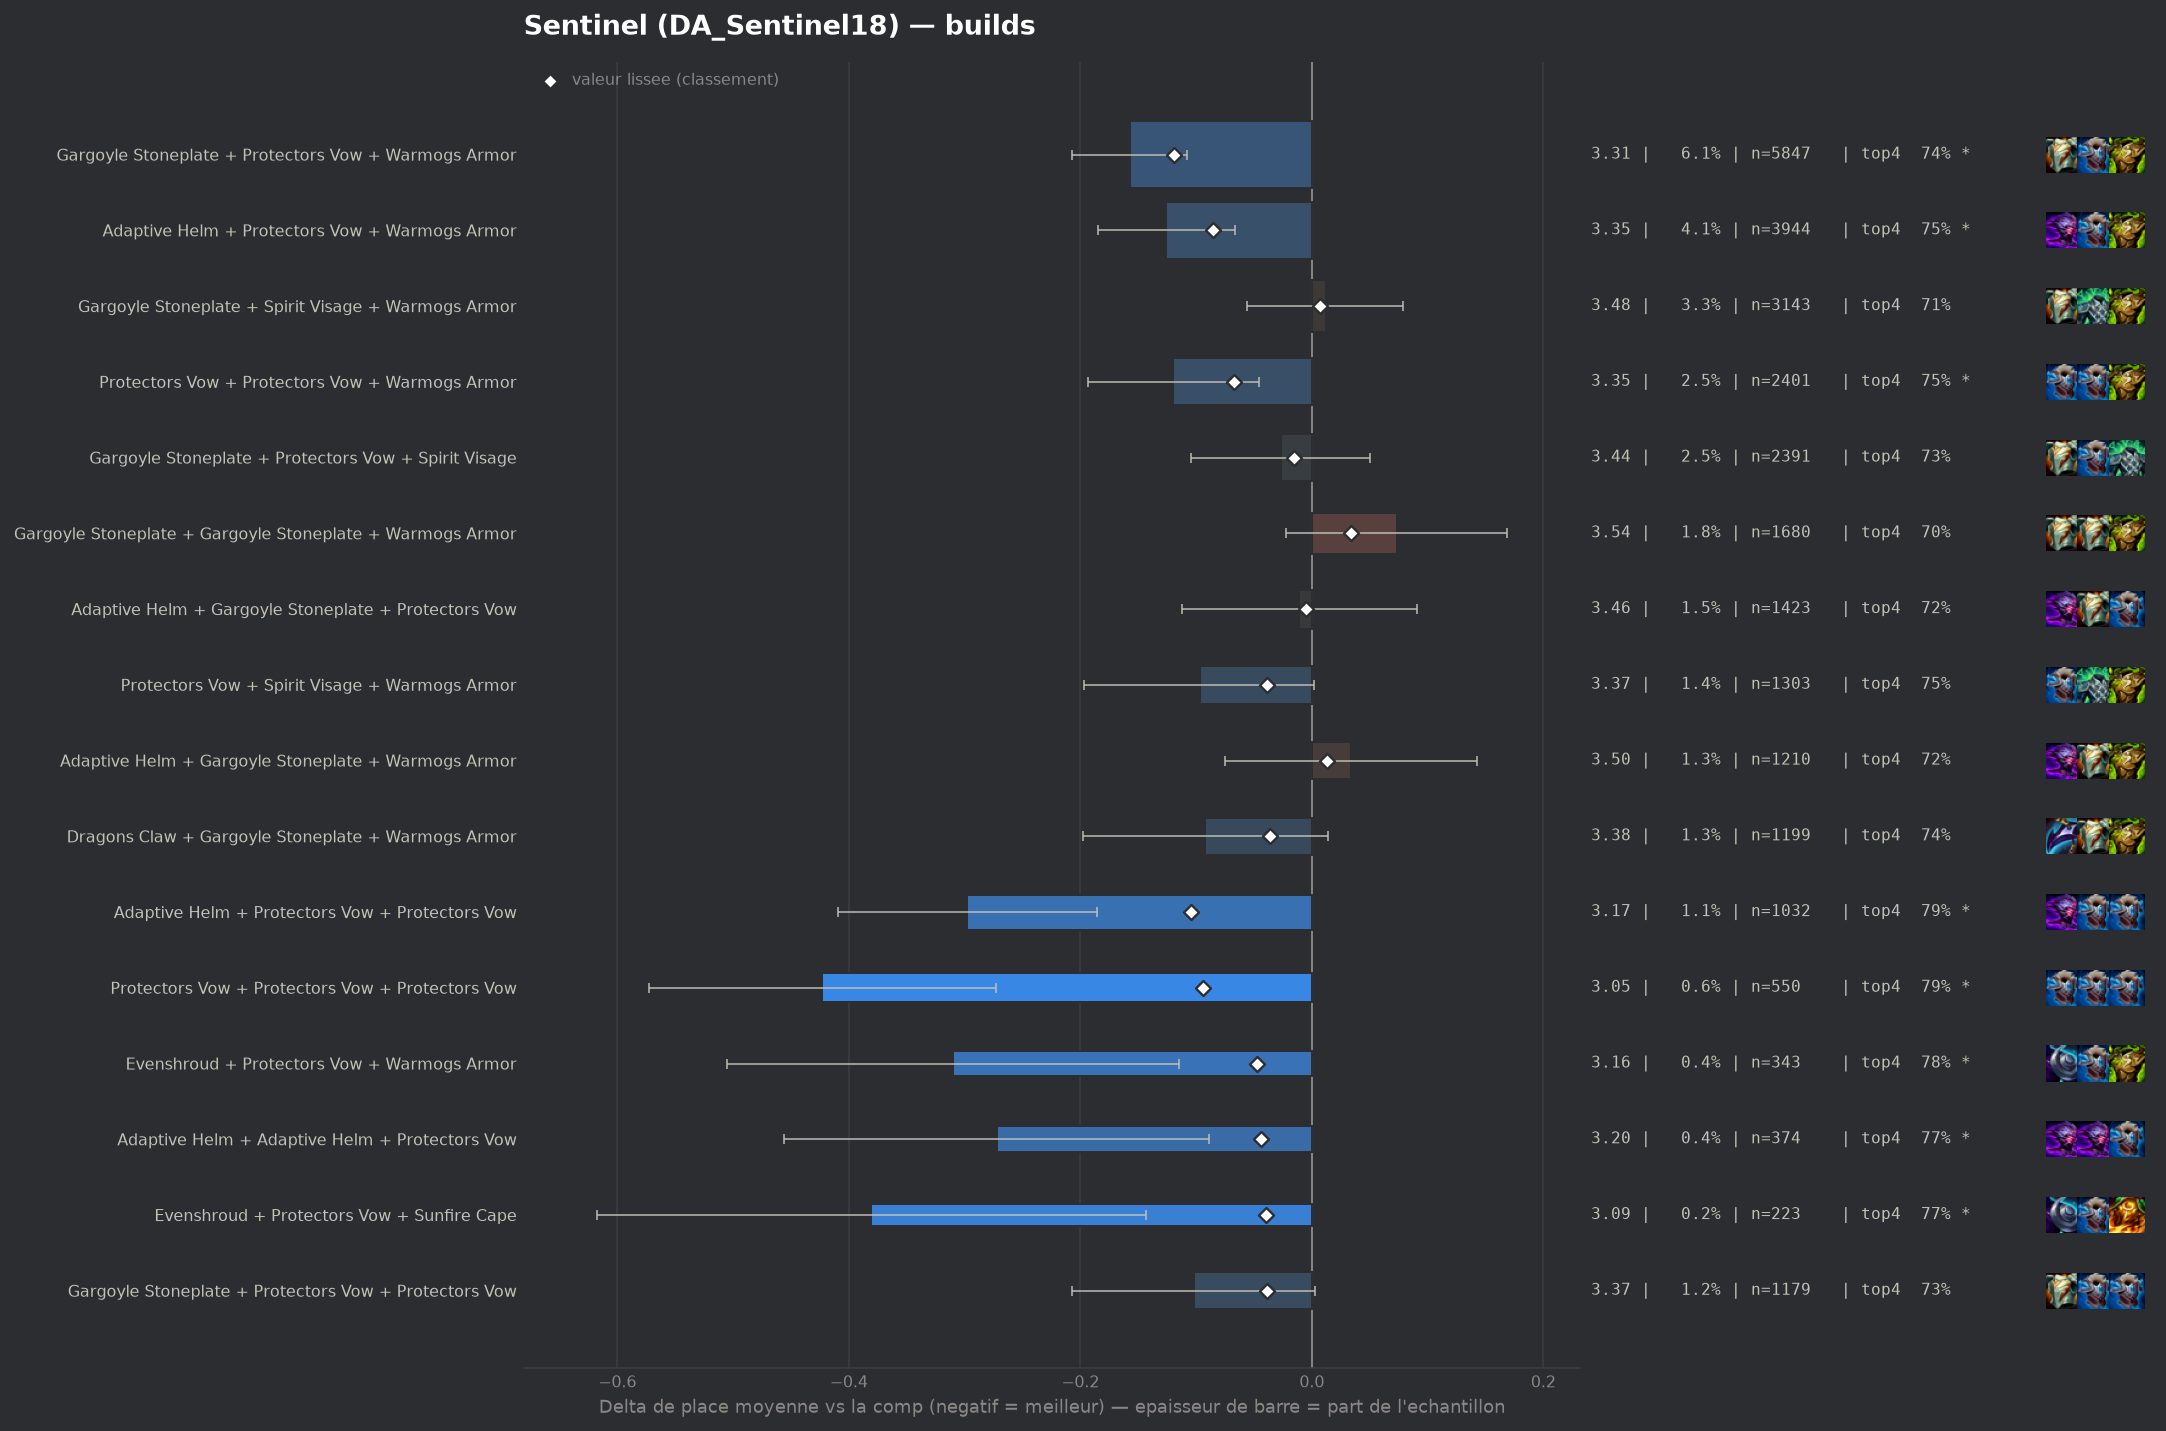

Values plotted in this chart, from the file beside it:
group, label, n, share, avg_place, shrunk_avg, score, d_avg, d_avg_pess, impact, d_top4, win, top2, top4, sd, z, p, significant
populaire, Gargoyle Stoneplate + Protectors Vow + W…, 5847, 0.06097, 3.313, 3.352, -0.119, -0.157, -0.108, 0.0072, 0.0307, 0.1907, 0.406, 0.7435, 1.875, -6.22, 0.0, True
pepite, Adaptive Helm + Protectors Vow + Protect…, 1032, 0.01076, 3.172, 3.366, -0.104, -0.298, -0.186, 0.0011, 0.075, 0.1938, 0.4409, 0.7878, 1.821, -5.22, 0.0, True
pepite, Protectors Vow + Protectors Vow + Protec…, 550, 0.005735, 3.047, 3.376, -0.094, -0.423, -0.273, 0.0005, 0.0818, 0.22, 0.4745, 0.7945, 1.786, -5.53, 0.0, True
populaire, Adaptive Helm + Protectors Vow + Warmogs…, 3944, 0.04113, 3.345, 3.386, -0.085, -0.126, -0.066, 0.0035, 0.0324, 0.18, 0.3907, 0.7452, 1.866, -4.14, 3e-05, True
populaire, Protectors Vow + Protectors Vow + Warmog…, 2401, 0.02504, 3.35, 3.404, -0.067, -0.12, -0.046, 0.0017, 0.0398, 0.1562, 0.3857, 0.7526, 1.813, -3.2, 0.00139, True
pepite, Evenshroud + Protectors Vow + Warmogs Ar…, 343, 0.003577, 3.16, 3.423, -0.047, -0.31, -0.115, 0.0002, 0.0656, 0.2128, 0.4344, 0.7784, 1.839, -3.11, 0.00184, True
pepite, Adaptive Helm + Adaptive Helm + Protecto…, 374, 0.0039, 3.198, 3.426, -0.044, -0.272, -0.089, 0.0002, 0.0546, 0.1818, 0.4225, 0.7674, 1.809, -2.91, 0.00366, True
pepite, Evenshroud + Protectors Vow + Sunfire Ca…, 223, 0.002325, 3.09, 3.431, -0.04, -0.381, -0.143, 0.0001, 0.0585, 0.2377, 0.4395, 0.7713, 1.81, -3.14, 0.00171, True
populaire, Protectors Vow + Spirit Visage + Warmogs…, 1303, 0.01359, 3.373, 3.431, -0.039, -0.097, 0.0, 0.0005, 0.0355, 0.1573, 0.3745, 0.7483, 1.821, -1.91, 0.05584, False
pepite, Gargoyle Stoneplate + Protectors Vow + P…, 1179, 0.01229, 3.368, 3.431, -0.039, -0.102, 0.0, 0.0005, 0.0183, 0.1747, 0.3749, 0.7311, 1.824, -1.91, 0.05632, False
populaire, Dragons Claw + Gargoyle Stoneplate + War…, 1199, 0.0125, 3.378, 3.435, -0.036, -0.092, 0.0, 0.0004, 0.0287, 0.1785, 0.3786, 0.7415, 1.862, -1.71, 0.0879, False
, Protectors Vow + Protectors Vow + Spirit…, 738, 0.007696, 3.363, 3.44, -0.03, -0.107, 0.0, 0.0002, 0.0298, 0.1707, 0.374, 0.7425, 1.818, -1.59, 0.1111, False
, Crownguard + Gargoyle Stoneplate + Prote…, 627, 0.006538, 3.348, 3.44, -0.03, -0.123, 0.0, 0.0002, 0.0241, 0.1866, 0.386, 0.7368, 1.831, -1.67, 0.09504, False
, Protectors Vow + Protectors Vow + Steadf…, 210, 0.00219, 3.176, 3.441, -0.029, -0.294, -0.048, 0.0001, 0.0825, 0.1952, 0.4238, 0.7952, 1.819, -2.34, 0.01928, False
, Adaptive Helm + Bramble Vest + Warmogs A…, 204, 0.002127, 3.201, 3.444, -0.026, -0.269, -0.034, 0.0001, 0.0666, 0.1716, 0.4167, 0.7794, 1.713, -2.24, 0.02499, False
, Bramble Vest + Gargoyle Stoneplate + War…, 802, 0.008363, 3.388, 3.446, -0.024, -0.082, 0.0, 0.0002, -0.0008, 0.1758, 0.409, 0.712, 1.921, -1.21, 0.2262, False
, Crownguard + Gargoyle Stoneplate + Warmo…, 896, 0.009344, 3.398, 3.447, -0.023, -0.072, 0.0, 0.0002, 0.0171, 0.183, 0.3895, 0.7299, 1.926, -1.11, 0.267, False
, Gargoyle Stoneplate + Steadfast Heart + …, 1093, 0.0114, 3.414, 3.45, -0.021, -0.057, 0.0, 0.0002, -0.0074, 0.2113, 0.3843, 0.7054, 1.946, -0.96, 0.3385, False
, Evenshroud + Spirit Visage + Sunfire Cap…, 160, 0.001668, 3.2, 3.449, -0.021, -0.27, 0.0, 0.0, 0.081, 0.1875, 0.4125, 0.7937, 1.781, -1.92, 0.05523, False
, Adaptive Helm + Crownguard + Sunfire Cap…, 52, 0.0005423, 2.673, 3.449, -0.021, -0.797, -0.303, 0.0, 0.1141, 0.3654, 0.5577, 0.8269, 1.816, -3.16, 0.00155, True
, Protectors Vow + Spirit Visage + Steadfa…, 367, 0.003827, 3.346, 3.45, -0.02, -0.124, 0.0, 0.0001, 0.0583, 0.139, 0.3678, 0.7711, 1.731, -1.37, 0.1703, False
, Ionic Spark + Protectors Vow + Warmogs A…, 172, 0.001794, 3.233, 3.451, -0.02, -0.238, 0.0, 0.0, 0.0082, 0.2384, 0.4593, 0.7209, 1.96, -1.59, 0.1121, False
, Bramble Vest + Gargoyle Stoneplate + Spi…, 540, 0.005631, 3.383, 3.451, -0.019, -0.087, 0.0, 0.0001, 0.0169, 0.1926, 0.3889, 0.7296, 1.896, -1.06, 0.2885, False
, Adaptive Helm + Crownguard + Protectors …, 359, 0.003744, 3.351, 3.451, -0.019, -0.119, 0.0, 0.0001, 0.0198, 0.1671, 0.3705, 0.7326, 1.763, -1.28, 0.2011, False
, Emblem Juggernaut + Gargoyle Stoneplate …, 79, 0.0008238, 2.987, 3.451, -0.019, -0.483, -0.101, 0.0, 0.0973, 0.2152, 0.481, 0.8101, 1.732, -2.48, 0.01326, False
, Bramble Vest + Evenshroud + Sunfire Cape, 56, 0.000584, 2.786, 3.451, -0.019, -0.684, -0.268, 0.0, 0.1622, 0.25, 0.4821, 0.875, 1.589, -3.22, 0.00127, True
, Crownguard + Steadfast Heart + Sunfire C…, 41, 0.0004276, 2.561, 3.451, -0.019, -0.909, -0.407, 0.0, 0.1409, 0.3415, 0.5854, 0.8537, 1.639, -3.55, 0.00038, True
, Bramble Vest + Gargoyle Stoneplate + Pro…, 452, 0.004713, 3.378, 3.453, -0.018, -0.092, 0.0, 0.0001, 0.0239, 0.1504, 0.3872, 0.7367, 1.797, -1.08, 0.2784, False
, Gargoyle Stoneplate + Spirit Visage + St…, 803, 0.008374, 3.411, 3.453, -0.017, -0.059, 0.0, 0.0001, 0.0157, 0.1644, 0.3798, 0.7285, 1.862, -0.9, 0.3694, False
, Protectors Vow + Steadfast Heart + Sunfi…, 139, 0.00145, 3.216, 3.453, -0.017, -0.254, 0.0, 0.0, 0.0066, 0.2518, 0.4101, 0.7194, 1.903, -1.57, 0.1154, False
, Ionic Spark + Spirit Visage + Warmogs Ar…, 81, 0.0008447, 3.049, 3.453, -0.017, -0.421, -0.04, 0.0, 0.0897, 0.2099, 0.4198, 0.8025, 1.749, -2.16, 0.03045, False
, Gargoyle Stoneplate + Steraks Gage + War…, 62, 0.0006465, 2.935, 3.453, -0.017, -0.535, -0.045, 0.0, 0.0775, 0.3387, 0.5161, 0.7903, 1.966, -2.14, 0.03232, False
, Emblem Juggernaut + Protectors Vow + Pro…, 54, 0.0005631, 2.833, 3.453, -0.017, -0.637, -0.282, 0.0, 0.1391, 0.1667, 0.463, 0.8519, 1.33, -3.52, 0.00044, True
, Dragons Claw + Protectors Vow + Warmogs …, 776, 0.008092, 3.414, 3.454, -0.016, -0.057, 0.0, 0.0001, 0.0243, 0.1585, 0.3647, 0.7371, 1.826, -0.86, 0.3904, False
, Emblem Juggernaut + Adaptive Helm + Prot…, 58, 0.0006048, 2.914, 3.454, -0.016, -0.556, -0.12, 0.0, 0.0976, 0.2069, 0.5, 0.8103, 1.695, -2.5, 0.01244, False
populaire, Gargoyle Stoneplate + Protectors Vow + S…, 2391, 0.02493, 3.443, 3.455, -0.015, -0.027, 0.0, 0.0004, 0.0133, 0.166, 0.3835, 0.7261, 1.894, -0.7, 0.4865, False
, Adaptive Helm + Protectors Vow + Steadfa…, 327, 0.00341, 3.37, 3.456, -0.015, -0.1, 0.0, 0.0, 0.0059, 0.1988, 0.3853, 0.7187, 1.905, -0.95, 0.3424, False
, Emblem Brawler + Gargoyle Stoneplate + W…, 84, 0.000876, 3.119, 3.455, -0.015, -0.351, 0.0, 0.0, 0.0491, 0.25, 0.4524, 0.7619, 1.861, -1.73, 0.08383, False
, Bramble Vest + Protectors Vow + Protecto…, 117, 0.00122, 3.222, 3.456, -0.014, -0.248, 0.0, 0.0, 0.0565, 0.1795, 0.4359, 0.7692, 1.803, -1.49, 0.137, False
, Crownguard + Protectors Vow + Sunfire Ca…, 97, 0.001012, 3.186, 3.456, -0.014, -0.285, 0.0, 0.0, 0.081, 0.1649, 0.4021, 0.7938, 1.614, -1.74, 0.08261, False
, Gargoyle Stoneplate Radiant + Protectors…, 47, 0.0004901, 2.872, 3.456, -0.014, -0.598, -0.142, 0.0, 0.0957, 0.2553, 0.4894, 0.8085, 1.593, -2.57, 0.0101, False
, Adaptive Helm + Protectors Vow + Spirit …, 945, 0.009855, 3.43, 3.457, -0.013, -0.041, 0.0, 0.0001, 0.01, 0.164, 0.3884, 0.7228, 1.893, -0.66, 0.5122, False
, Gargoyle Stoneplate + Gargoyle Stoneplat…, 237, 0.002471, 3.35, 3.457, -0.013, -0.12, 0.0, 0.0, 0.0087, 0.1814, 0.4135, 0.7215, 1.878, -0.98, 0.3259, False
, Bramble Vest + Protectors Vow + Spirit V…, 236, 0.002461, 3.347, 3.457, -0.013, -0.123, 0.0, 0.0, 0.016, 0.1864, 0.3898, 0.7288, 1.863, -1.01, 0.3122, False
, Evenshroud + Spirit Visage + Warmogs Arm…, 176, 0.001835, 3.312, 3.457, -0.013, -0.158, 0.0, 0.0, 0.0486, 0.1989, 0.4091, 0.7614, 1.846, -1.13, 0.2576, False
, Bramble Vest + Gargoyle Stoneplate + Gar…, 132, 0.001377, 3.265, 3.457, -0.013, -0.205, 0.0, 0.0, 0.0675, 0.2121, 0.3561, 0.7803, 1.906, -1.23, 0.2169, False
, Emblem Juggernaut + Gargoyle Stoneplate …, 87, 0.0009072, 3.161, 3.457, -0.013, -0.309, 0.0, 0.0, 0.0343, 0.2184, 0.4253, 0.7471, 1.793, -1.61, 0.1079, False
, Adaptive Helm + Horizon Focus + Protecto…, 63, 0.000657, 3.048, 3.457, -0.013, -0.423, 0.0, 0.0, 0.0809, 0.2857, 0.5238, 0.7937, 2.043, -1.64, 0.1007, False
, Ionic Spark + Protectors Vow + Steadfast…, 53, 0.0005527, 2.981, 3.457, -0.013, -0.489, -0.121, 0.0, 0.1174, 0.1132, 0.4151, 0.8302, 1.367, -2.6, 0.00922, True
, Dragons Claw + Protectors Vow + Protecto…, 249, 0.002597, 3.369, 3.459, -0.012, -0.101, 0.0, 0.0, 0.0422, 0.1566, 0.3695, 0.755, 1.81, -0.88, 0.3806, False
, Adaptive Helm + Crownguard + Warmogs Arm…, 188, 0.00196, 3.335, 3.458, -0.012, -0.135, 0.0, 0.0, -0.0107, 0.2766, 0.4468, 0.7021, 2.141, -0.86, 0.3874, False
, Bramble Vest + Spirit Visage + Sunfire C…, 135, 0.001408, 3.281, 3.458, -0.012, -0.189, 0.0, 0.0, 0.028, 0.1926, 0.3852, 0.7407, 1.792, -1.22, 0.2213, False
, Bramble Vest + Protectors Vow + Steadfas…, 92, 0.0009594, 3.207, 3.458, -0.012, -0.264, 0.0, 0.0, 0.0698, 0.1848, 0.413, 0.7826, 1.729, -1.46, 0.1438, False
, Evenshroud + Steadfast Heart + Sunfire C…, 71, 0.0007404, 3.127, 3.458, -0.012, -0.343, 0.0, 0.0, 0.09, 0.1549, 0.4225, 0.8028, 1.635, -1.77, 0.07693, False
, Bramble Vest + Evenshroud + Spirit Visag…, 61, 0.0006361, 3.066, 3.458, -0.012, -0.405, 0.0, 0.0, 0.0741, 0.1967, 0.4754, 0.7869, 1.8, -1.75, 0.07932, False
, Evenshroud + Protectors Vow + Steadfast …, 113, 0.001178, 3.274, 3.459, -0.011, -0.196, 0.0, 0.0, 0.0129, 0.2301, 0.4336, 0.7257, 2.006, -1.04, 0.2994, False
, Aegis Of Dusk + Gargoyle Stoneplate + Sp…, 40, 0.0004171, 2.925, 3.459, -0.011, -0.545, 0.0, 0.0, 0.1122, 0.325, 0.5, 0.825, 1.967, -1.75, 0.07967, False
, Gargoyle Stoneplate + Protectors Vow + S…, 761, 0.007936, 3.436, 3.461, -0.01, -0.034, 0.0, 0.0001, 0.0086, 0.1774, 0.3732, 0.7214, 1.894, -0.49, 0.6226, False
, Protectors Vow + Steadfast Heart + Warmo…, 621, 0.006476, 3.43, 3.46, -0.01, -0.04, 0.0, 0.0001, 0.0167, 0.1449, 0.3784, 0.7295, 1.823, -0.55, 0.5836, False
, Adaptive Helm + Steadfast Heart + Warmog…, 213, 0.002221, 3.366, 3.46, -0.01, -0.104, 0.0, 0.0, -0.0132, 0.2019, 0.4225, 0.6995, 1.92, -0.79, 0.4298, False
... 231 more rows
